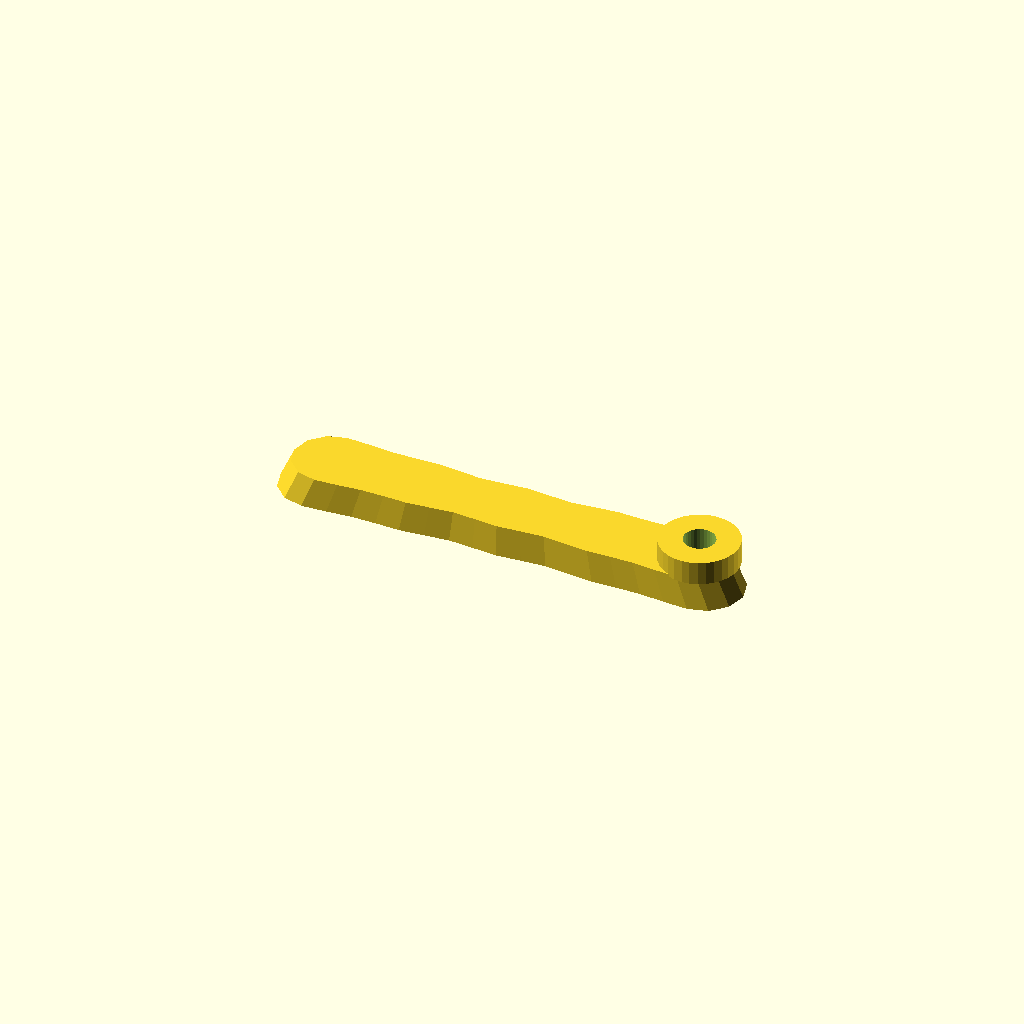
Cell 1: the model at its default parameters.
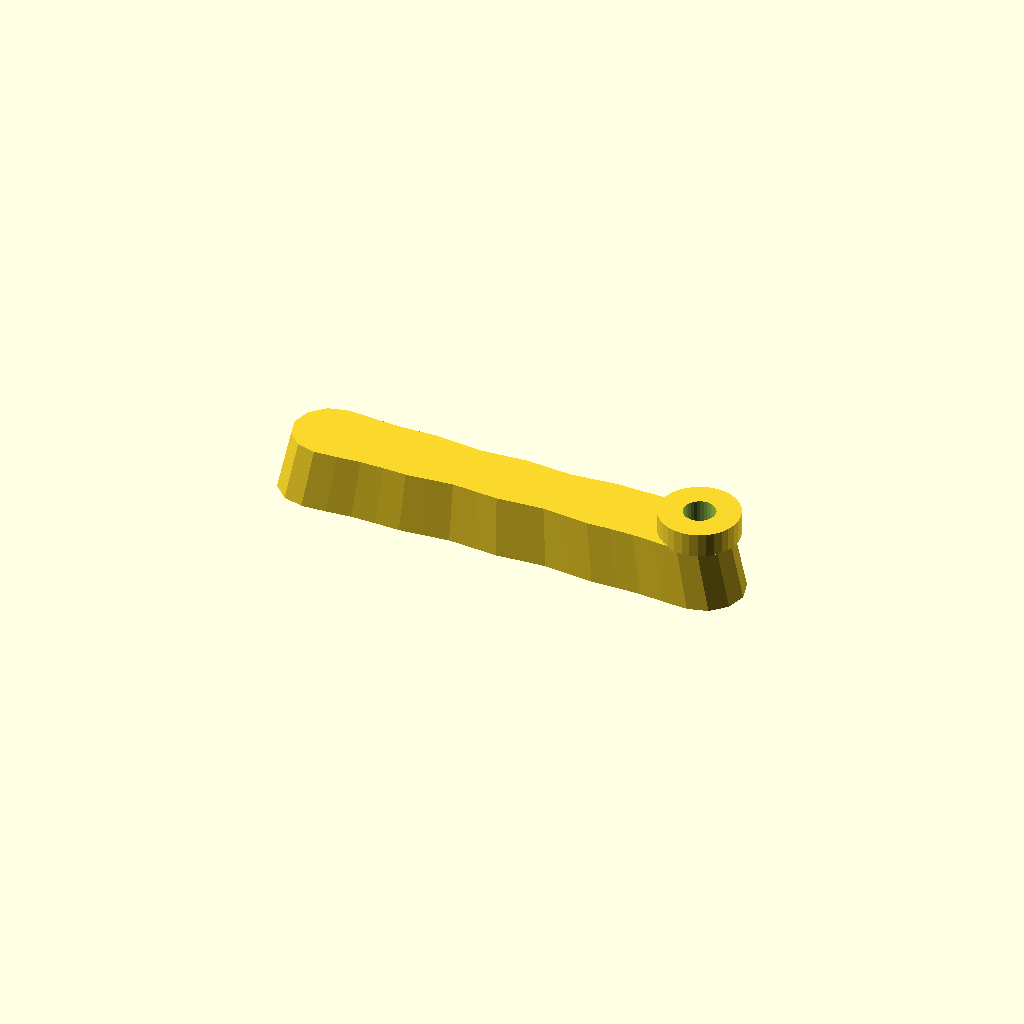
Cell 2: the same model with thickness = 24.
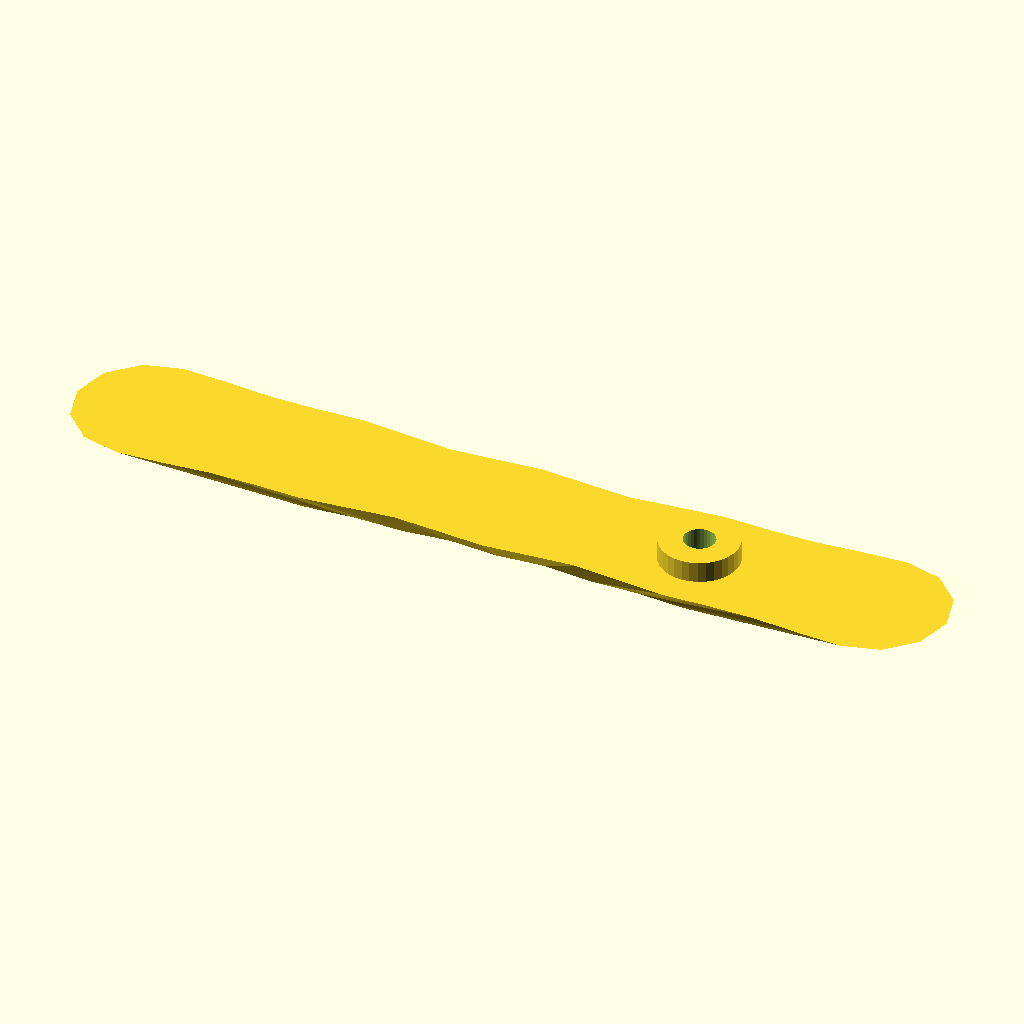
Cell 3: the same model with draft = 1.88.
All cells are drawn from one camera (rotation 55°, 0°, 25°, orthographic, colour scheme Cornfield), so only the parameter changes between them.
OpenSCAD source file data/previews/families_v9/scad/handles.scad:
$fn = 32;
// ----------------------------------------------------------------------
// Handle: 180 x 30 mm grip, 12 mm thick
// ----------------------------------------------------------------------

// --- parameters (mm) ---
length = 180;             // grip length
width = 30;               // grip width
thickness = 12;           // grip thickness
waist = 0.86;             // width factor at the middle
draft = 0.94;             // top face scale of the extrusion
scallops = 4;             // finger rests per side
ripple = 0.06;            // depth factor of the finger rests
boss_d = 30;              // mounting boss diameter
boss_h = 8;               // mounting boss height
boss_hole_d = 12;         // screw clearance through the boss
boss_r = 73;              // boss centre from the grip centre

/* ergonomic grip outline, closed spline-like polygon in the XY plane */
grip = [[-75, 15], [-65.625, 14.508], [-56.25, 13.712], [-46.875, 13.72], [-37.5, 14.029], [-28.125, 13.195], [-18.75, 12.298], [-9.375, 12.933], [0, 13.674], [9.375, 12.933], [18.75, 12.298], [28.125, 13.195], [37.5, 14.029], [46.875, 13.72], [56.25, 13.712], [65.625, 14.508], [75, 15], [82.5, 12.99], [87.99, 7.5], [90, 0], [87.99, -7.5], [82.5, -12.99], [75, -15], [75, -15], [65.625, -14.508], [56.25, -13.712], [46.875, -13.72], [37.5, -14.029], [28.125, -13.195], [18.75, -12.298], [9.375, -12.933], [0, -13.674], [-9.375, -12.933], [-18.75, -12.298], [-28.125, -13.195], [-37.5, -14.029], [-46.875, -13.72], [-56.25, -13.712], [-65.625, -14.508], [-75, -15], [-82.5, -12.99], [-87.99, -7.5], [-90, 0], [-87.99, 7.5], [-82.5, 12.99], [-75, 15]];

module grip_body() {
  linear_extrude(height = thickness, scale = draft) polygon(grip);
}

module boss_body() {
  /* sunk 1 mm into the grip so the joint overlaps */
  translate([boss_r, 0, thickness - 1]) cylinder(h = boss_h + 1, d = boss_d);
}

difference() {
  union() {
    grip_body();
    boss_body();
  }
  translate([boss_r, 0, -1]) cylinder(h = thickness + boss_h + 2, d = boss_hole_d);
}
Parameter table extracted from the source (name, type, default, range or options):
length: number, default 180
width: number, default 30
thickness: number, default 12
waist: number, default 0.86
draft: number, default 0.94
scallops: number, default 4
ripple: number, default 0.06
boss_d: number, default 30
boss_h: number, default 8
boss_hole_d: number, default 12
boss_r: number, default 73
